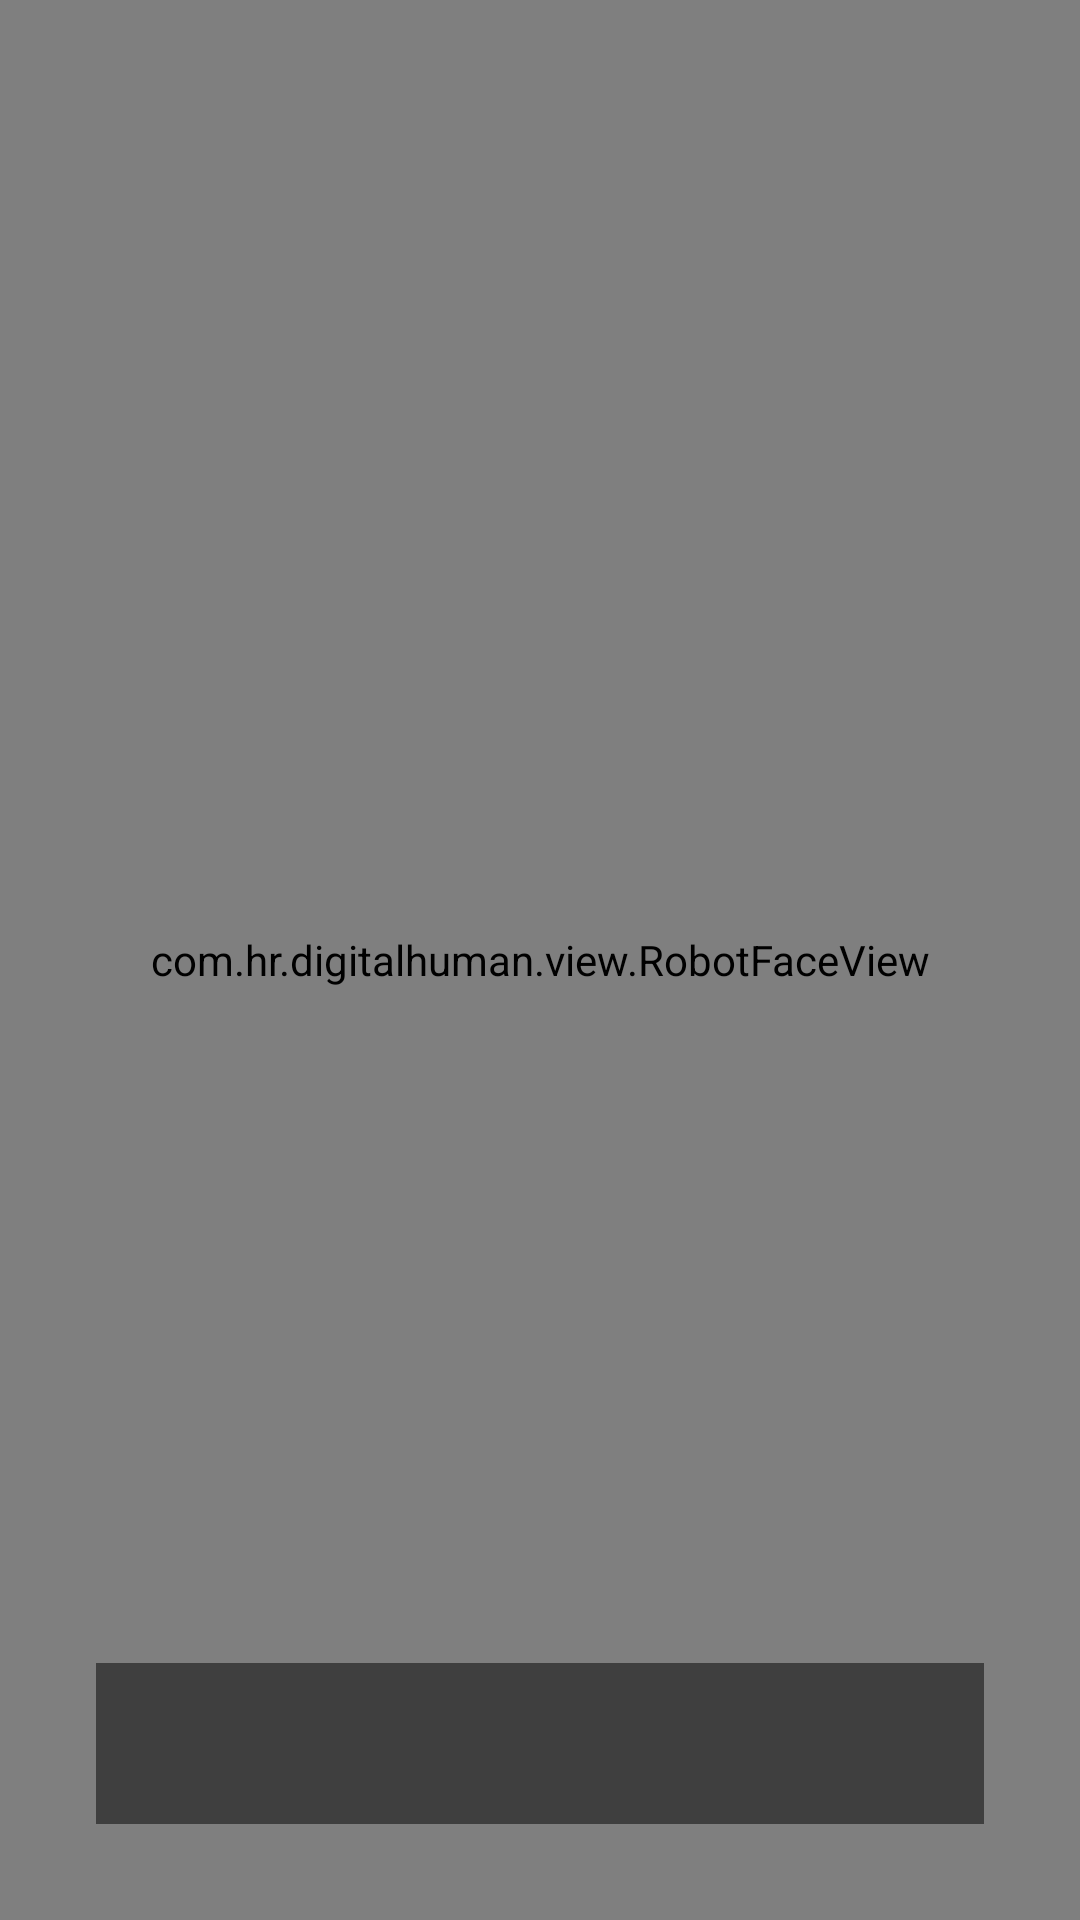

Produce the Android XML layout that renders to this screen, including the resource entries it uses.
<!-- AndroidManifest.xml: application theme AppTheme -->
<!-- res/layout/fragment_welcome.xml -->
<?xml version="1.0" encoding="utf-8"?>
<FrameLayout xmlns:android="http://schemas.android.com/apk/res/android"
    android:layout_width="match_parent"
    android:layout_height="match_parent"
    android:background="@color/black">

    <com.hr.digitalhuman.view.RobotFaceView
        android:id="@+id/robot_face"
        android:layout_width="match_parent"
        android:layout_height="match_parent" />

    <TextView
        android:id="@+id/tv_welcome_subtitle"
        android:layout_width="match_parent"
        android:layout_height="wrap_content"
        android:layout_gravity="bottom"
        android:layout_margin="32dp"
        android:background="#80000000"
        android:gravity="center"
        android:padding="16dp"
        android:textColor="@color/text"
        android:textSize="16sp" />
</FrameLayout>
<!-- resources referenced by this layout -->
<resources>
  <color name="black">#000000</color>
  <color name="text">#F4F7FB</color>
  <style name="AppTheme" parent="Theme.AppCompat.NoActionBar">
          <item name="colorPrimary">@color/primary</item>
          <item name="colorPrimaryDark">@color/bg</item>
          <item name="colorAccent">@color/primary</item>
          <item name="android:windowBackground">@color/bg</item>
          <item name="android:windowFullscreen">true</item>
          <item name="android:textColor">@color/text</item>
      </style>
  <color name="primary">#1B6BDB</color>
  <color name="bg">#0A1E3C</color>
</resources>
